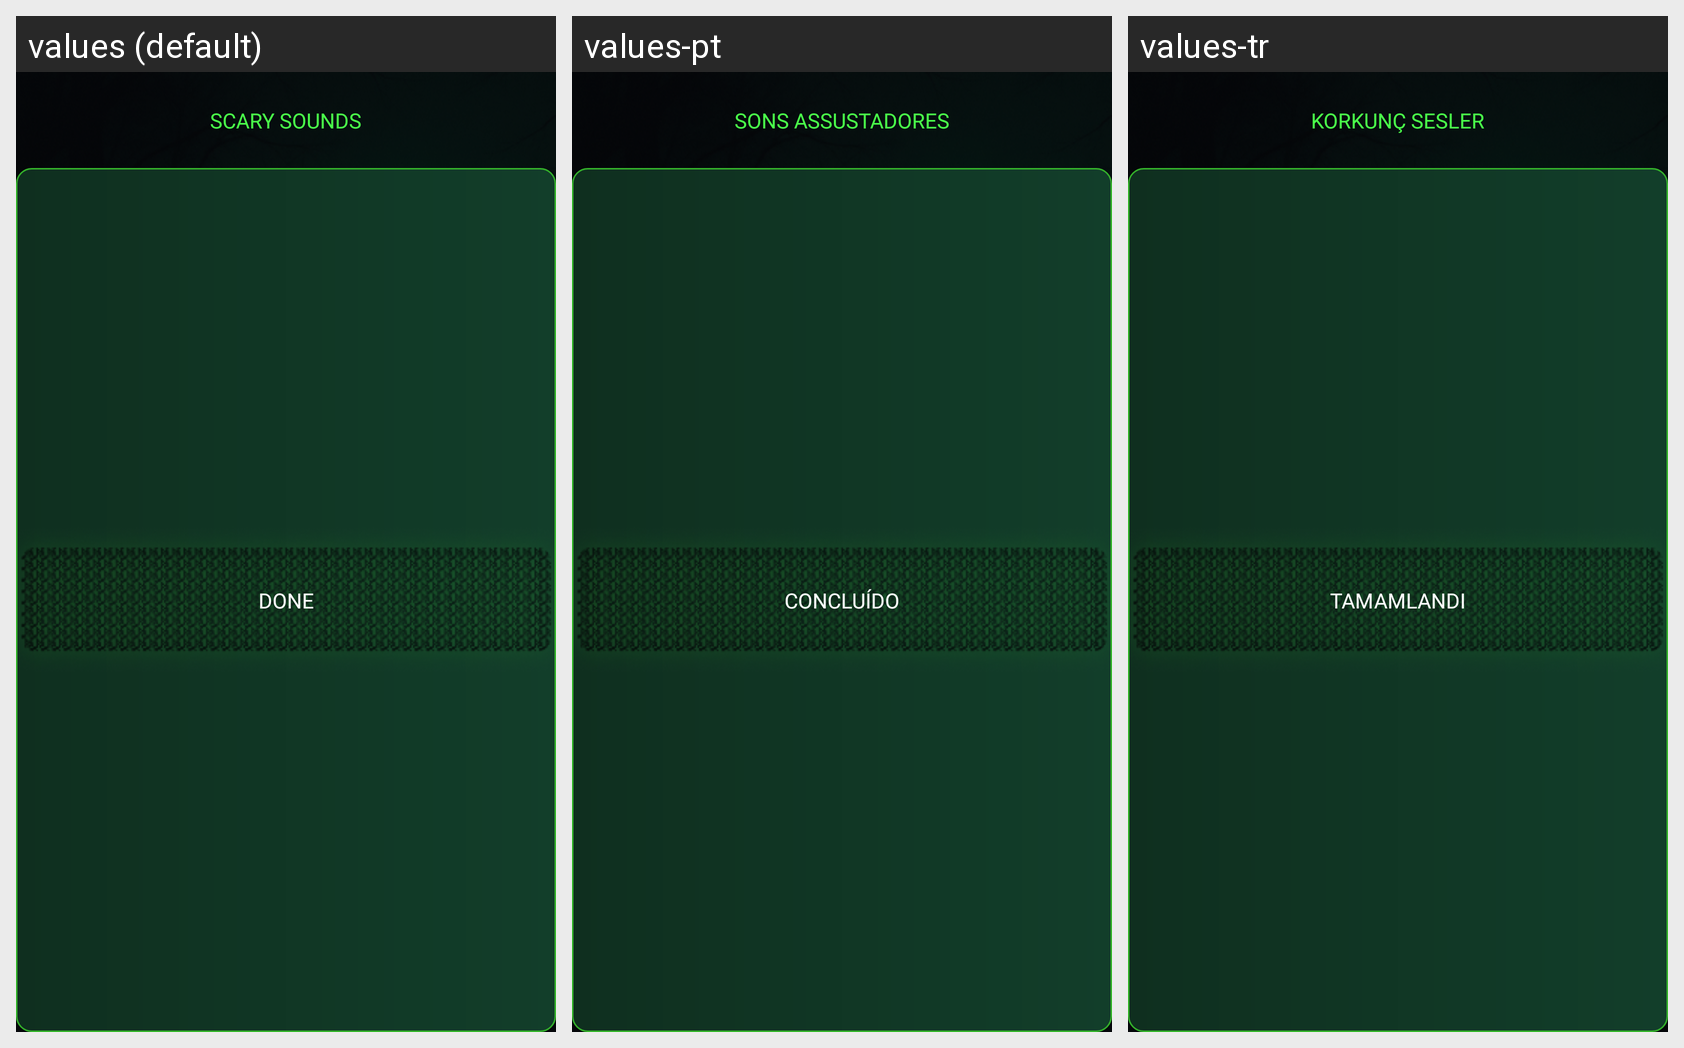

The same Android screen rendered under several of its app's locales, left to right. List the strings drawn on it with the default value and each locale's translation.
Android screen res/layout/fragment_scary_sound.xml rendered under 3 locales, left to right: values (default), values-pt, values-tr. Device: Nexus 5 (rendered at 1080×1920; each locale shown at half size, 540×960, under a caption strip naming it); theme Theme.GhostFinderRadarDetector.
Other locales in the repository, not shown: values-de, values-es, values-fr, values-hi, values-ja, values-ko.
Strings drawn on this screen, with the default value and each locale's value (text and hints the layout hard-codes, and strings that could not be matched under every locale, appear in the picture but are not listed):

scary_sounds
  values: SCARY SOUNDS
  values-pt: SONS ASSUSTADORES
  values-tr: KORKUNÇ SESLER

done
  values: DONE
  values-pt: CONCLUÍDO
  values-tr: TAMAMLANDI
